Run: headless pygame with SDL's dummy video driver; simulated clock (each Clock.tick advances the game by its frame time, no real sleeping); random seed 0; keys injected as events and as key.get_pressed() state; mouse plan: one left click at the window centre at the start of phase 2, then a move to the lower-right quarter at the start of phase 3.
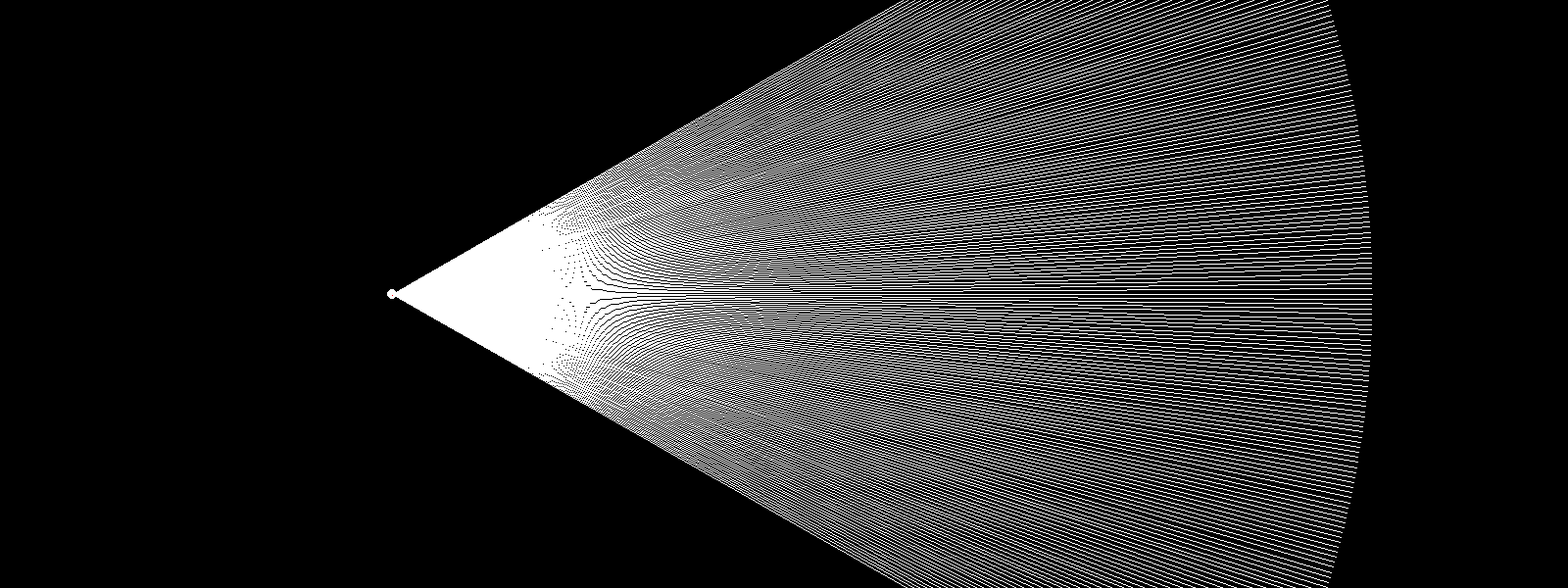
Frame 1 of 4 · flips 1–60 · no input
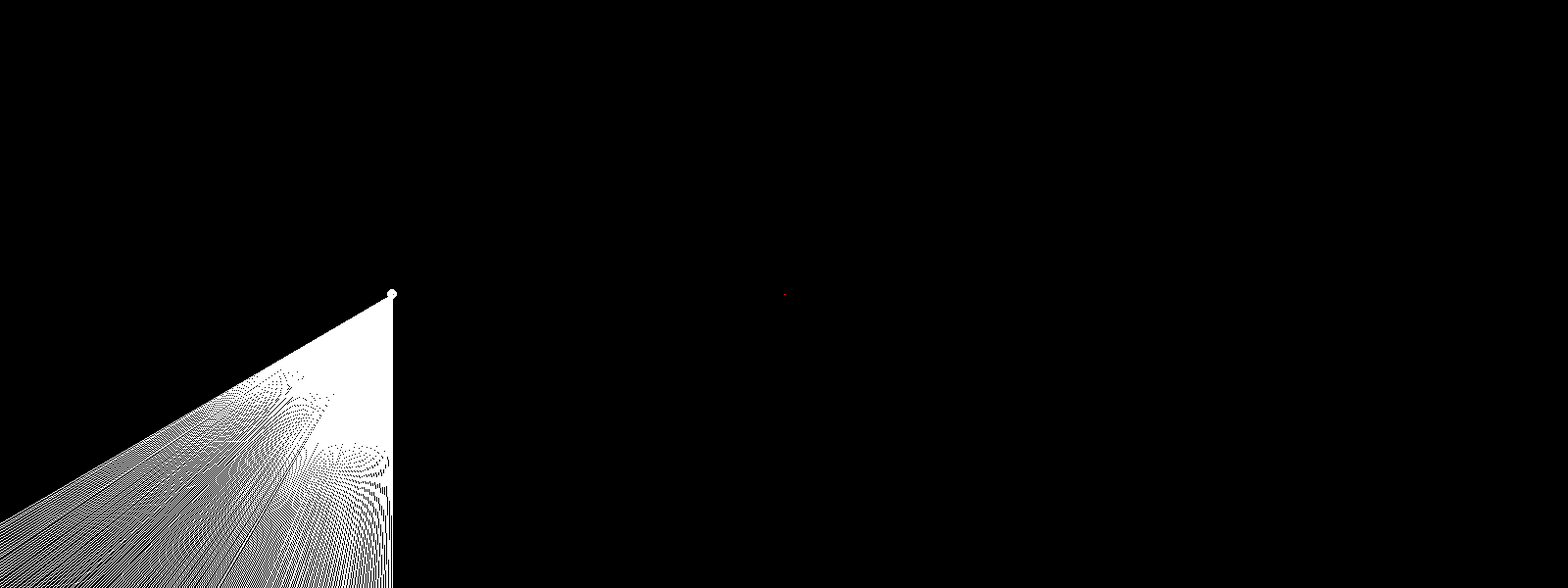
Frame 2 of 4 · flips 61–180 · clicked the window centre · tapped SPACE, RETURN · held RIGHT (→), D
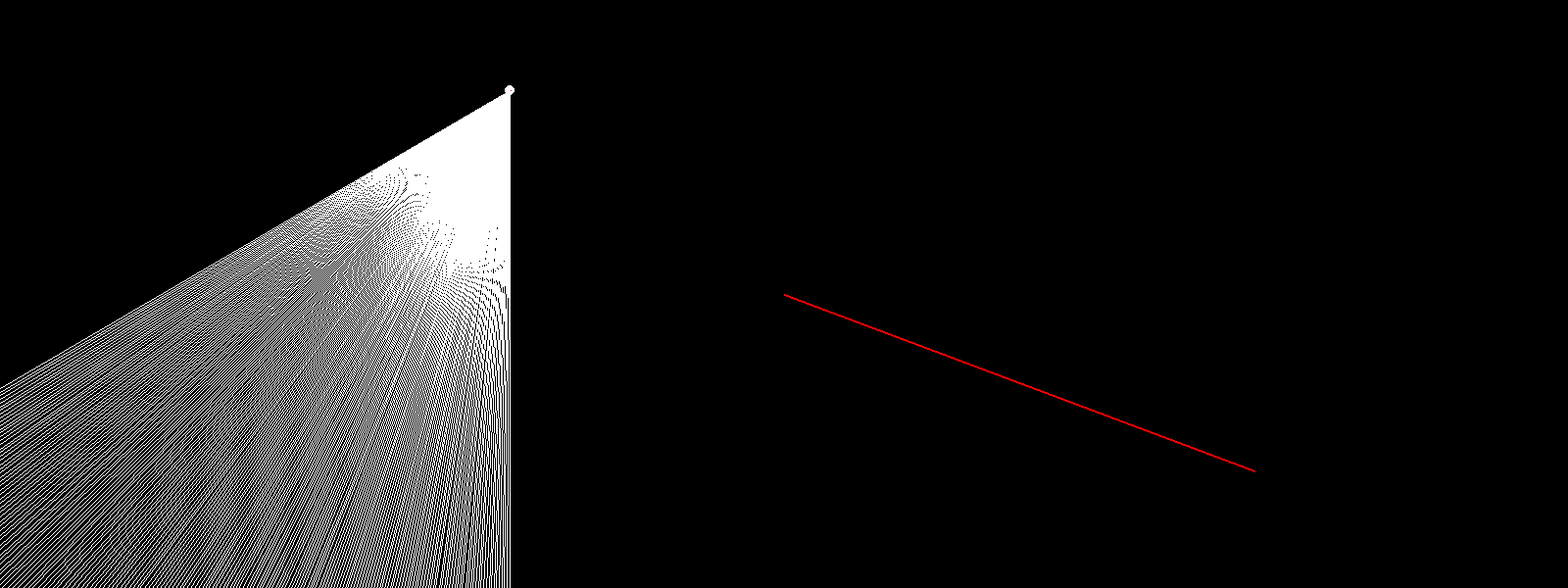
Frame 3 of 4 · flips 181–300 · moved the mouse to the lower-right quarter · held DOWN (↓), S
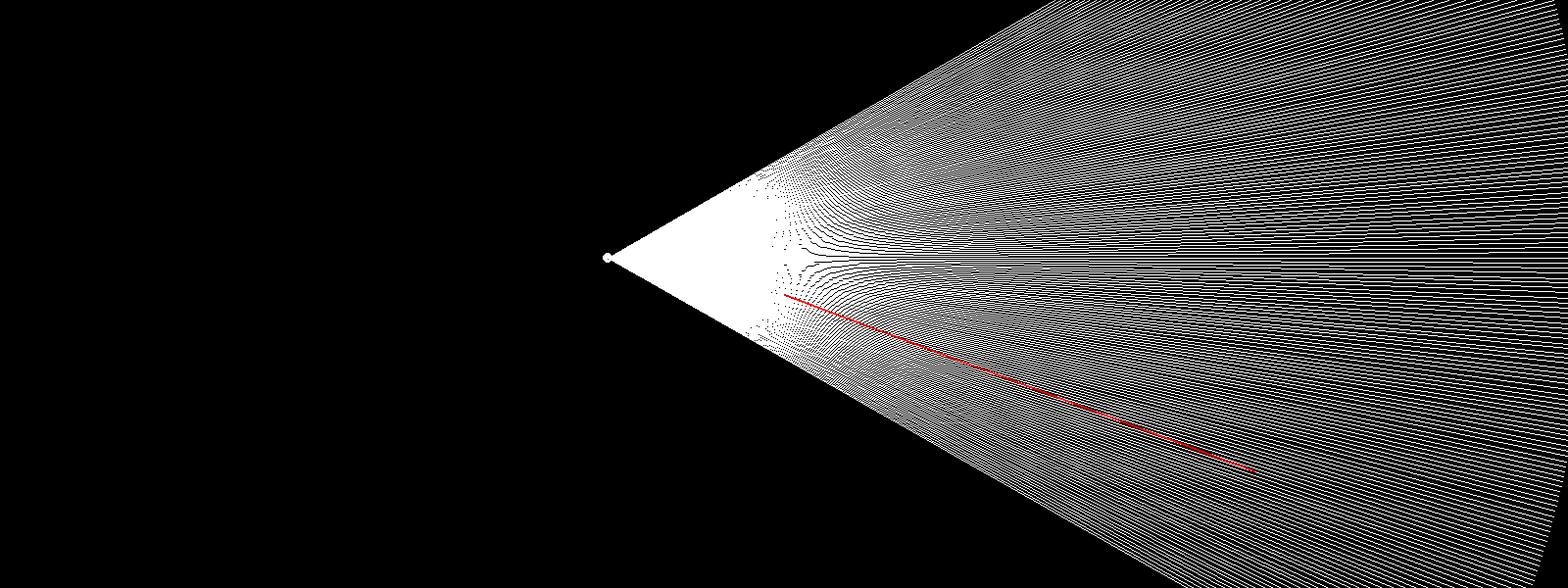
Frame 4 of 4 · flips 301–420 · held LEFT (←), A, UP (↑), W

The pygame program that drew these frames:

import pygame
import math

pygame.init()

screen = pygame.display.set_mode((1600, 600))
pygame.display.set_caption("Raycasting")

screen_width = 800
screen_height = 600

player_pos = [400, 300]
player_angle = 0
player_vert_angle = 0   # Looking up/down
player_z = 50
ray_length = 1000
player_radius = 5
fly_speed = 100
view_line_length = 7.5

walls = []

start_pos = None
is_drawing = False

# Main game loop
is_running = True
is_up_pressed = False
is_left_pressed = False
is_right_pressed = False
is_down_pressed = False
is_w_pressed = False
is_s_pressed = False
is_space_pressed = False
is_ctrl_pressed = False

while is_running:
    for event in pygame.event.get():
        if event.type == pygame.QUIT:
            is_running = False
        elif event.type == pygame.KEYDOWN:
            if event.key == pygame.K_LEFT:
                is_left_pressed = True
            elif event.key == pygame.K_RIGHT:
                is_right_pressed = True
            elif event.key == pygame.K_UP:
                is_up_pressed = True
            elif event.key == pygame.K_DOWN:
                is_down_pressed = True
            elif event.key == pygame.K_w:
                is_w_pressed = True
            elif event.key == pygame.K_s:
                is_s_pressed = True
            elif event.key == pygame.K_SPACE:
                is_space_pressed = True
            elif event.key == pygame.K_LCTRL:
                is_ctrl_pressed = True
        elif event.type == pygame.KEYUP:
            if event.key == pygame.K_LEFT:
                is_left_pressed = False
            elif event.key == pygame.K_RIGHT:
                is_right_pressed = False
            elif event.key == pygame.K_UP:
                is_up_pressed = False
            elif event.key == pygame.K_DOWN:
                is_down_pressed = False
            elif event.key == pygame.K_w:
                is_w_pressed = False
            elif event.key == pygame.K_s:
                is_s_pressed = False
            elif event.key == pygame.K_SPACE:
                is_space_pressed = False
            elif event.key == pygame.K_LCTRL:
                is_ctrl_pressed = False
        elif event.type == pygame.MOUSEBUTTONDOWN:
            if event.button == 1:
                if not is_drawing:
                    start_pos = event.pos
                    is_drawing = True
                else:
                    end_pos = event.pos
                    walls.append([start_pos, end_pos])
                    is_drawing = False

    if is_left_pressed:
        player_angle -= 1
    if is_right_pressed:
        player_angle += 1

    if is_up_pressed:
        player_pos[0] += 2 * math.cos(math.radians(player_angle))
        player_pos[1] += 2 * math.sin(math.radians(player_angle))

    if is_down_pressed:
        player_pos[0] -= 2 * math.cos(math.radians(player_angle))
        player_pos[1] -= 2 * math.sin(math.radians(player_angle))

    if is_s_pressed:
        player_vert_angle = min(player_vert_angle + 1, 30)
    if is_w_pressed:
        player_vert_angle = max(player_vert_angle - 1, -30)

    if is_space_pressed:
        player_z -= fly_speed  # Move down
    if is_ctrl_pressed:
        player_z += fly_speed  # Move up

    screen.fill((0, 0, 0))

    # Draw walls
    for wall in walls:
        pygame.draw.line(screen, (0, 255, 0), wall[0], wall[1], 2)

    pygame.draw.circle(screen, (255, 255, 255), player_pos, player_radius)

    view_line_end_pos = (
        player_pos[0] + view_line_length * math.cos(math.radians(player_angle)),
        player_pos[1] + view_line_length * math.sin(math.radians(player_angle))
    )
    pygame.draw.line(screen, (255, 0, 0), player_pos, view_line_end_pos, 2)

    num_rays = 200
    ray_angle = 60 / num_rays

    # Raycasting logic  AI helped   :)
    for i in range(num_rays):
        angle = math.radians(player_angle - 30 + i * ray_angle)
        end_pos = [player_pos[0] + ray_length * math.cos(angle), player_pos[1] + ray_length * math.sin(angle)]

        ray_intersections = []
        for wall in walls:
            x1, y1 = wall[0]
            x2, y2 = wall[1]
            x3, y3 = player_pos
            x4, y4 = end_pos

            den = (x1 - x2) * (y3 - y4) - (y1 - y2) * (x3 - x4)
            if den != 0:
                t = ((x1 - x3) * (y3 - y4) - (y1 - y3) * (x3 - x4)) / den
                u = -((x1 - x2) * (y1 - y3) - (y1 - y2) * (x1 - x3)) / den
                if 0 < t < 1 and u > 0:
                    intersection_x = x1 + t * (x2 - x1)
                    intersection_y = y1 + t * (y2 - y1)
                    distance = math.sqrt((player_pos[0] - intersection_x) ** 2 + (player_pos[1] - intersection_y) ** 2)
                    ray_intersections.append((distance, intersection_x, intersection_y))

        ray_intersections.sort(reverse=True)  # Sort from farthest to nearest (I was a dumbass right here)

        for distance, intersection_x, intersection_y in ray_intersections:
            end_pos = [intersection_x, intersection_y]
            adjusted_distance = distance
            slice_height = 30000 / (adjusted_distance + 0.0001)  # Avoid division by zero
            brightness = 255 - min(adjusted_distance * 0.5, 255)
            color = (brightness, brightness, brightness)

            # Calculate the vertical offset     AI helped   :)
            vertical_offset = player_z / (adjusted_distance + 0.0001)
            slice_height *= math.cos(math.radians(player_vert_angle))
            slice_y_offset = (screen_height / 2) - (slice_height / 2) - (player_vert_angle * 10) - vertical_offset

            slice_rect = pygame.Rect(screen_width + i * (screen_width / num_rays), slice_y_offset, screen_width / num_rays, slice_height)
            pygame.draw.rect(screen, color, slice_rect)

            # Draw a yellow dot at the intersection point
            pygame.draw.circle(screen, (255, 255, 0), (int(intersection_x), int(intersection_y)), 2)

        # Draw the ray from player position to end_pos (or maximum ray length)
        pygame.draw.line(screen, (255, 255, 255), player_pos, end_pos, 1)

    if is_drawing:
        current_mouse_pos = pygame.mouse.get_pos()
        pygame.draw.line(screen, (255, 0, 0), start_pos, current_mouse_pos, 2)

    pygame.display.flip()

pygame.quit()
